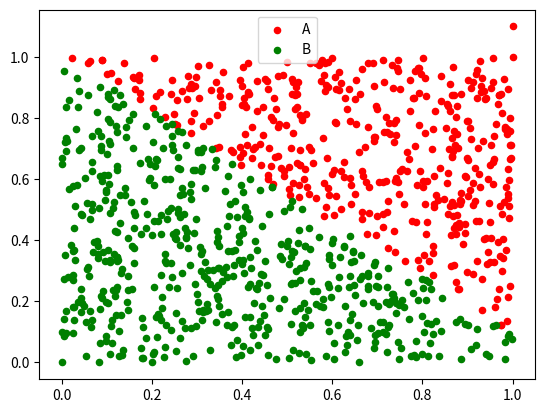

The matplotlib source for this figure:
#该程序实现了kNN算法
import numpy
import random
import operator
import matplotlib.pyplot as plt
plt.switch_backend('agg')
axes = plt.subplot(111)

def kNNClassifier(inX, dataSet, labels, k):
    '''
    inX: 被分类的测试样本（向量形式）；
    dataSet: 训练样本集，每个样本为一行，则行数=样本个数
    labels：每个样本的标记，list形式
    k：近邻个数
   
    sortedClassCount：返回字典，key是排名，value是标记
    '''
    dataSetSize=dataSet.shape[0]  #shape函数返回行数，也就是训练样本个数
    diffMat=numpy.tile(inX, (dataSetSize, 1))-dataSet   #tile复制测试向量，dataSetSize行，1列，为了相减
    sqDiffMat=diffMat**2  #差值求平方
    sqDistances=sqDiffMat.sum(axis=1)  #按每行求和
    distances=sqDistances**0.5  #开方，得到测试样本和每个训练样本（每行）的距离
    sortedDistIndices=distances.argsort()  #距离排序
   
    classCount={}  #key：样本标记，value：得票数
    for i in range(k):  #计数k个近邻样本的标记
        voteIlabel=labels[sortedDistIndices[i]]  #voteIlabel记录第i个样本的标记
        classCount[voteIlabel]=classCount.get(voteIlabel, 0)+1  #计票
    sortedClassCount=sorted(classCount.items(), key=operator.itemgetter(1), reverse=True)  #按照每个样本标记的得票数，降序排序
   
    return sortedClassCount[0][0]  #返回排名第一的标记，就当作测试样本的标记



if __name__=="__main__":
    dataSet=numpy.array([[1., 1.1],  #每行是一个样本，这点和MATLAB中实现代码不同
                   [1., 1.],
                   [0., 0.],
                   [0., 0.1]])
    labels=['A', 'A', 'B', 'B']  #样本的标记，行向量，一个元素代表一个样本的标记
    k=3  #近邻范围
    Axx = [1,1]
    Ayy = [1.1,1]   
    Bxx = [0,0]
    Byy = [0,0.1]
    #inX=[0, 0]  #测试样本
    N = 1000
    for i in range(N):
        x = random.random()
        y = random.random()
        inX = [x,y]
        #xx.append(x)
        #yy.append(y)
        classifyingResult=kNNClassifier(inX, dataSet, labels, k)  #调用KNN分类器，得到分类结果
        ret = str(classifyingResult)
        if ret=='B':
            Bxx.append(x)
            Byy.append(y)
        else:
            Axx.append(x)
            Ayy.append(y)
        #print( '['+str(x)+','+str(y)+']'+'classifyingResult = '+str(classifyingResult))  #输出分类结果
    type1 = axes.scatter(Axx,Ayy,s=20,c='red')
    type2 = axes.scatter(Bxx,Byy,s=20,c='green')
    axes.legend((type1,type2),(u'A',u'B'))
    plt.savefig(str(N)+'.png')
